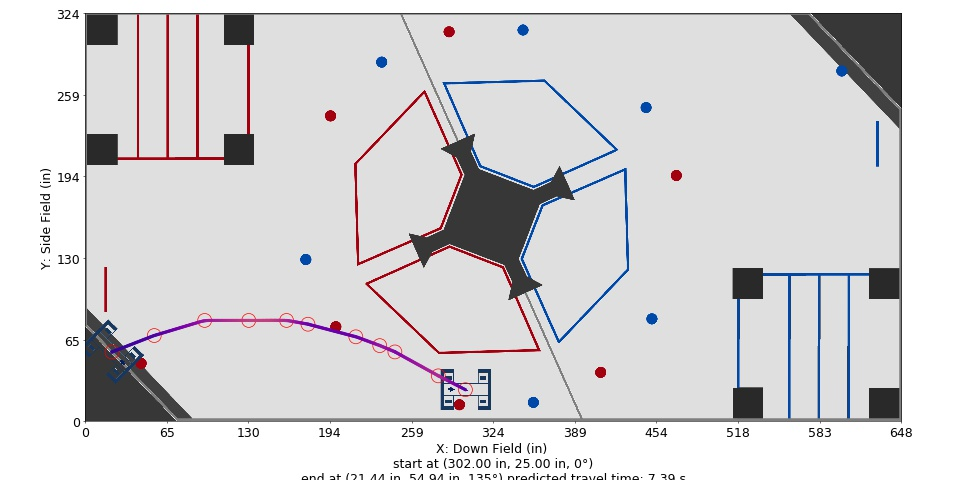

The file beside this chart, header and first rows:
Distance (in), Time (s), X (in), Y (in), Velocity (in/s), Orientation (deg), Touch, Rotational Velocity (deg/s), Way X (in), Way Y (in), Way Velocity (in/s), Way Orientation (deg), Way Turn Radius (in), Touch this Point
0.0, 0.0, 302.0, 25.0, 24.0, 0.0, 0, 0.0, 302.0, 25.0, 24.0, 0.0, 3.0, 0.0
1, 0.04001, 301.1, 25.45, 25.98, 1.279, 0, 37.03, 280.4, 36.0, 72.0, 60.0, 3.0, 0.0
2, 0.07709, 300.2, 25.91, 27.97, 3.59, 0, 71.52, 246.0, 55.0, 48.0, 60.0, 3.0, 0.0
3, 0.1116, 299.3, 26.36, 29.95, 6.743, 0, 103.8, 234.0, 60.0, 60.0, 60.0, 3.0, 0.0
4, 0.1439, 298.4, 26.82, 31.93, 10.59, 0, 134.1, 215.0, 67.0, 36.0, 60.0, 30.0, 0
5, 0.1743, 297.5, 27.27, 33.92, 15, 0, 162.8, 177.0, 77.0, 36.0, 60.0, 3.0, 0
6, 0.203, 296.7, 27.73, 35.9, 19.62, 0, 179.6, 160.0, 80.0, 84.0, 60.0, 35.0, 0.0
7, 0.2301, 295.8, 28.18, 37.88, 24.02, 0, 179.6, 130.0, 80.0, 84.0, 135.0, 3.0, 0.0
8, 0.2558, 294.9, 28.64, 39.87, 28.21, 0, 179.6, 95.0, 80.0, 60.0, 135.0, 30.0, 0.0
9, 0.2803, 294, 29.09, 41.85, 32.22, 0, 179.6, 55.0, 68.0, 24.0, 135.0, 20.0, 0.0
10, 0.3036, 293.1, 29.54, 43.83, 36.06, 0, 179.6, 21.44, 54.94, 12.0, 135.0, 3.0, 0.0
11, 0.3259, 292.2, 30, 45.81, 39.74, 0, 179.6, , , , , , 
12, 0.3473, 291.3, 30.45, 47.8, 43.28, 0, 179.6, , , , , , 
13, 0.3678, 290.4, 30.91, 49.78, 46.43, 0, 166.2, , , , , , 
14, 0.3875, 289.5, 31.36, 51.76, 49.12, 0, 147.3, , , , , , 
15, 0.4064, 288.6, 31.82, 53.75, 51.39, 0, 129, , , , , , 
16, 0.4247, 287.7, 32.27, 55.73, 53.29, 0, 111.4, , , , , , 
17, 0.4423, 286.9, 32.73, 57.71, 54.84, 0, 94.39, , , , , , 
18, 0.4594, 286, 33.18, 59.7, 56.09, 0, 77.93, , , , , , 
19, 0.4758, 285.1, 33.63, 61.68, 57.05, 0, 61.99, , , , , , 
20, 0.4918, 284.2, 34.09, 63.66, 57.74, 0, 46.54, , , , , , 
21, 0.5073, 283.3, 34.54, 65.65, 58.2, 0, 31.55, , , , , , 
22, 0.5223, 282.4, 35, 67.63, 58.44, 0, 17, , , , , , 
23, 0.5368, 281.5, 35.45, 69.61, 60.0, 0, 2.849, , , , , , 
24, 0.551, 280.6, 35.91, 71.6, 60.0, 0, 0.0, , , , , , 
24.2, 0.5539, 280.4, 36.0, 71.47, 60.0, 0, 0.0, , , , , , 
25.2, 0.5679, 279.6, 36.48, 70.87, 60.0, 0, 0.0, , , , , , 
26.2, 0.5821, 278.7, 36.97, 70.27, 60.0, 0, 0.0, , , , , , 
27.2, 0.5964, 277.8, 37.45, 69.67, 60.0, 0, 0.0, , , , , , 
28.2, 0.6108, 276.9, 37.93, 69.07, 60.0, 0, 0.0, , , , , , 
29.2, 0.6253, 276.1, 38.42, 68.47, 60.0, 0, 0.0, , , , , , 
30.2, 0.64, 275.2, 38.9, 67.87, 60.0, 0, 0.0, , , , , , 
31.2, 0.6548, 274.3, 39.38, 67.27, 60.0, 0, 0.0, , , , , , 
32.2, 0.6697, 273.4, 39.86, 66.67, 60.0, 0, 0.0, , , , , , 
33.2, 0.6848, 272.6, 40.35, 66.07, 60.0, 0, 0.0, , , , , , 
34.2, 0.7, 271.7, 40.83, 65.47, 60.0, 0, 0.0, , , , , , 
35.2, 0.7153, 270.8, 41.31, 64.87, 60.0, 0, 0.0, , , , , , 
36.2, 0.7308, 269.9, 41.8, 64.27, 60.0, 0, 0.0, , , , , , 
37.2, 0.7465, 269.1, 42.28, 63.67, 60.0, 0, 0.0, , , , , , 
38.2, 0.7622, 268.2, 42.76, 63.07, 60.0, 0, 0.0, , , , , , 
39.2, 0.7782, 267.3, 43.25, 62.47, 60.0, 0, -0.0, , , , , , 
40.2, 0.7942, 266.4, 43.73, 61.87, 60.0, 0, -0.0, , , , , , 
41.2, 0.8105, 265.6, 44.21, 61.28, 60.0, 0, -0.0, , , , , , 
42.2, 0.8269, 264.7, 44.69, 60.68, 60.0, 0, -0.0, , , , , , 
43.2, 0.8434, 263.8, 45.18, 60.08, 60.0, 0, -0.0, , , , , , 
44.2, 0.8602, 262.9, 45.66, 59.48, 60.0, 0, -0.0, , , , , , 
45.2, 0.8771, 262.1, 46.14, 58.88, 60.0, 0, -0.0, , , , , , 
46.2, 0.8941, 261.2, 46.63, 58.28, 60.0, 0, -0.0, , , , , , 
47.2, 0.9114, 260.3, 47.11, 57.68, 60.0, 0, -0.0, , , , , , 
48.2, 0.9288, 259.4, 47.59, 57.08, 60.0, 0, -0.0, , , , , , 
49.2, 0.9464, 258.6, 48.08, 56.48, 60.0, 0, -0.0, , , , , , 
50.2, 0.9642, 257.7, 48.56, 55.88, 60.0, 0, -0.0, , , , , , 
51.2, 0.9822, 256.8, 49.04, 55.28, 60.0, 0, 0.0, , , , , , 
52.2, 1, 255.9, 49.53, 54.68, 60.0, 0, 0.0, , , , , , 
53.2, 1.019, 255, 50.01, 54.08, 60.0, 0, 0.0, , , , , , 
54.2, 1.037, 254.2, 50.49, 53.48, 60.0, 0, 0.0, , , , , , 
55.2, 1.056, 253.3, 50.97, 52.88, 60.0, 0, 0.0, , , , , , 
56.2, 1.075, 252.4, 51.46, 52.28, 60.0, 0, 0.0, , , , , , 
57.2, 1.094, 251.5, 51.94, 51.68, 60.0, 0, 0.0, , , , , , 
58.2, 1.114, 250.7, 52.42, 51.08, 60.0, 0, 0.0, , , , , , 
... 241 more rows
